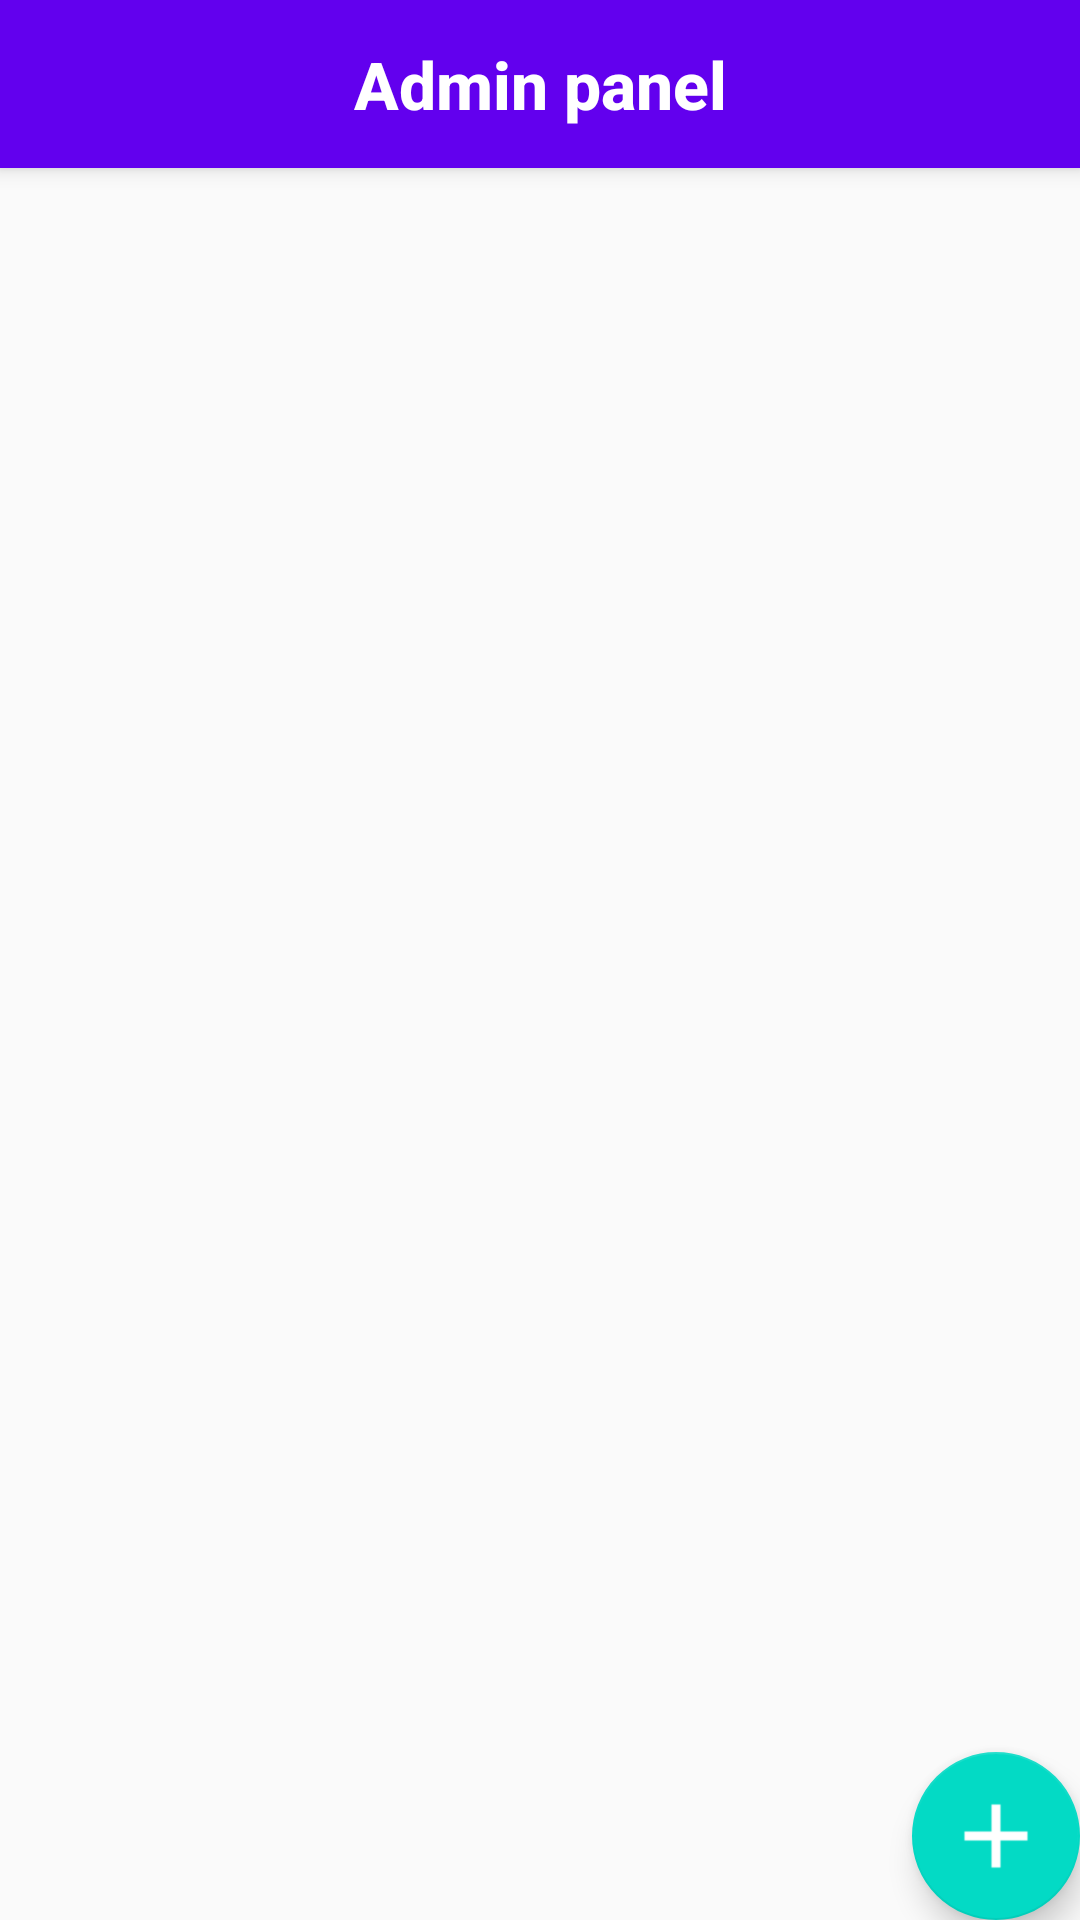

This screen was rendered from an Android layout file. Write that file and the resources it references.
<!-- AndroidManifest.xml: application theme AppTheme -->
<!-- res/layout/activity_admin.xml -->
<?xml version="1.0" encoding="utf-8"?>
<androidx.coordinatorlayout.widget.CoordinatorLayout
    xmlns:android="http://schemas.android.com/apk/res/android"
    android:layout_width="match_parent"
    android:layout_height="match_parent"
    xmlns:app="http://schemas.android.com/apk/res-auto">

    <com.google.android.material.appbar.AppBarLayout
        android:layout_width="match_parent"
        android:layout_height="wrap_content"
        android:theme="@style/AppTheme.AppBarOverlay">

        <androidx.appcompat.widget.Toolbar
            android:id="@+id/toolbar"
            android:layout_width="match_parent"
            android:layout_height="?attr/actionBarSize"
            app:popupTheme="@style/AppTheme.PopupOverlay">

            <TextView
                android:id="@+id/title"
                android:layout_width="wrap_content"
                android:layout_height="wrap_content"
                android:gravity="center"
                android:layout_gravity="center_horizontal"
                android:minHeight="?actionBarSize"
                android:text="@string/admin_title"
                android:textColor="@android:color/white"
                android:textSize="22sp"
                android:textStyle="bold"
                android:textAppearance="@style/TextAppearance.Widget.AppCompat.Toolbar.Title" />

        </androidx.appcompat.widget.Toolbar>

    </com.google.android.material.appbar.AppBarLayout>

    <androidx.viewpager.widget.ViewPager
        android:id="@+id/view_pager"
        android:layout_width="match_parent"
        android:layout_height="wrap_content"
        app:layout_behavior="@string/appbar_scrolling_view_behavior" >

        <com.google.android.material.tabs.TabLayout
            android:id="@+id/tabs"
            android:layout_width="match_parent"
            android:layout_height="wrap_content"
            app:tabTextColor="@android:color/black"
            app:layout_behavior="@string/appbar_scrolling_view_behavior"/>

    </androidx.viewpager.widget.ViewPager>


    <com.google.android.material.floatingactionbutton.FloatingActionButton
        android:id="@+id/adminFAB"
        android:layout_width="wrap_content"
        android:layout_height="wrap_content"
        android:layout_gravity="bottom|end"
        android:layout_margin="@dimen/fab_margin"
        app:maxImageSize="36dp"
        app:srcCompat="@drawable/sharp_add_white_48dp" />

    <com.google.android.material.floatingactionbutton.FloatingActionButton
        android:id="@+id/adminFABService"
        android:layout_width="wrap_content"
        android:layout_height="wrap_content"
        android:layout_gravity="bottom|end"
        android:visibility="gone"
        android:layout_margin="@dimen/fab_margin"
        app:maxImageSize="36dp"
        app:srcCompat="@drawable/sharp_add_white_48dp" />

</androidx.coordinatorlayout.widget.CoordinatorLayout>
<!-- resources referenced by this layout -->
<resources>
  <!-- drawable sharp_add_white_48dp: png bitmap (drawable-hdpi, 2323 bytes) -->
  <string name="admin_title">Admin panel</string>
  <style name="AppTheme.AppBarOverlay" parent="ThemeOverlay.AppCompat.Dark.ActionBar">
          <item name="colorPrimary">@color/colorPrimary</item>
          <item name="colorPrimaryDark">@color/colorPrimaryDark</item>
          <item name="colorAccent">@color/colorAccent</item>
      </style>
  <style name="AppTheme.PopupOverlay" parent="ThemeOverlay.AppCompat.Light">
          <item name="colorPrimary">@color/colorPrimary</item>
          <item name="colorPrimaryDark">@color/colorPrimaryDark</item>
          <item name="colorAccent">@color/colorAccent</item>
      </style>
  <style name="AppTheme" parent="Theme.AppCompat.Light.DarkActionBar">
          
          <item name="colorPrimary">@color/colorPrimary</item>
          <item name="colorPrimaryDark">@color/colorPrimaryDark</item>
          <item name="colorAccent">@color/colorAccent</item>
          <item name="windowNoTitle">true</item>
          <item name="android:windowNoTitle">true</item>
      </style>
  <!-- not gathered from this repository: default colours our renderer supplied (Android Studio template values) -->
  <color name="colorPrimary">#FF6200EE</color>
  <color name="colorPrimaryDark">#FF3700B3</color>
  <color name="colorAccent">#FF03DAC5</color>
</resources>
